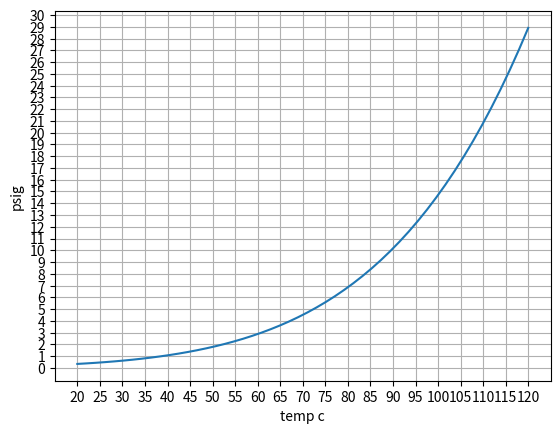

This figure's Python source:
import numpy as np
import matplotlib.pyplot as plt

def antoine(a,b,c,T):
    return (10**(a-b/(c+T)))/760*14.6959


temp = np.linspace(20,120)

a = 8.07131
b = 1730.63

c = 233.426


plt.plot(temp,antoine(a,b,c,temp))
plt.xlabel('temp c')
plt.ylabel('psig')
plt.grid()
plt.yticks(np.arange(0,31,1))
plt.xticks(np.arange(20,121,5))
plt.show()